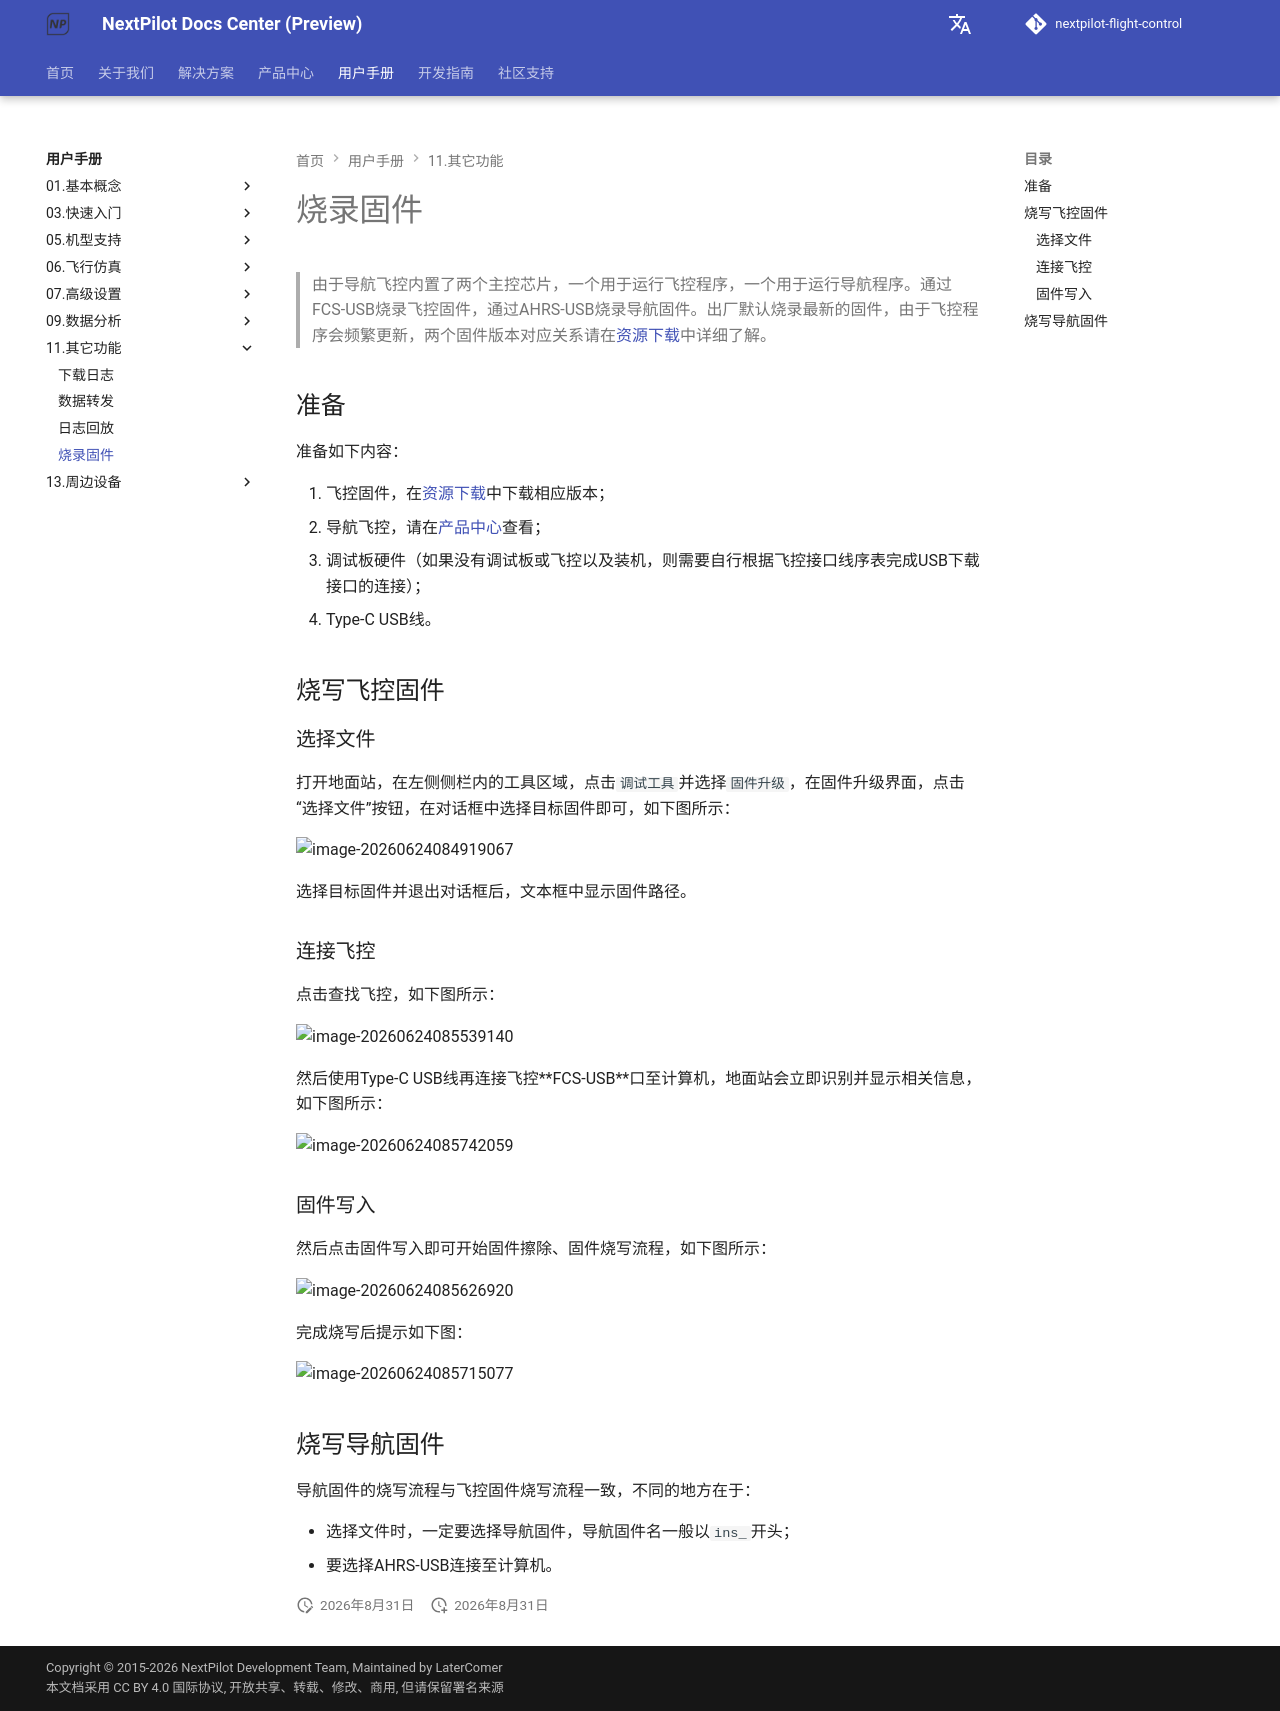

repository: nextpilot/nextpilot-flight-control · page: manual/11.其它功能/烧录固件.html · generator: mkdocs

# 烧录固件

> 由于导航飞控内置了两个主控芯片，一个用于运行飞控程序，一个用于运行导航程序。通过FCS-USB烧录飞控固件，通过AHRS-USB烧录导航固件。出厂默认烧录最新的固件，由于飞控程序会频繁更新，两个固件版本对应关系请在[资源下载](../../download/index.md)中详细了解。

## 准备

准备如下内容：

1. 飞控固件，在[资源下载](../../download/index.md)中下载相应版本；
2. 导航飞控，请在[产品中心](../../product/index.md)查看；
3. 调试板硬件（如果没有调试板或飞控以及装机，则需要自行根据飞控接口线序表完成USB下载接口的连接）；
4. Type-C USB线。

## 烧写飞控固件

### 选择文件

打开地面站，在左侧侧栏内的工具区域，点击`调试工具`并选择`固件升级`，在固件升级界面，点击“选择文件”按钮，在对话框中选择目标固件即可，如下图所示：

![image-20260624084919067](imgs/image-20260624084919067.png)

选择目标固件并退出对话框后，文本框中显示固件路径。

### 连接飞控

点击查找飞控，如下图所示：

![image-20260624085539140](imgs/image-20260624085539140.png)

然后使用Type-C USB线再连接飞控**FCS-USB**口至计算机，地面站会立即识别并显示相关信息，如下图所示：

![image-20260624085742059](imgs/image-20260624085742059.png)

### 固件写入

然后点击固件写入即可开始固件擦除、固件烧写流程，如下图所示：

![image-20260624085626920](imgs/image-20260624085626920.png)

完成烧写后提示如下图：

![image-20260624085715077](imgs/image-20260624085715077.png)

## 烧写导航固件

导航固件的烧写流程与飞控固件烧写流程一致，不同的地方在于：

- 选择文件时，一定要选择导航固件，导航固件名一般以`ins_`开头；
- 要选择AHRS-USB连接至计算机。
